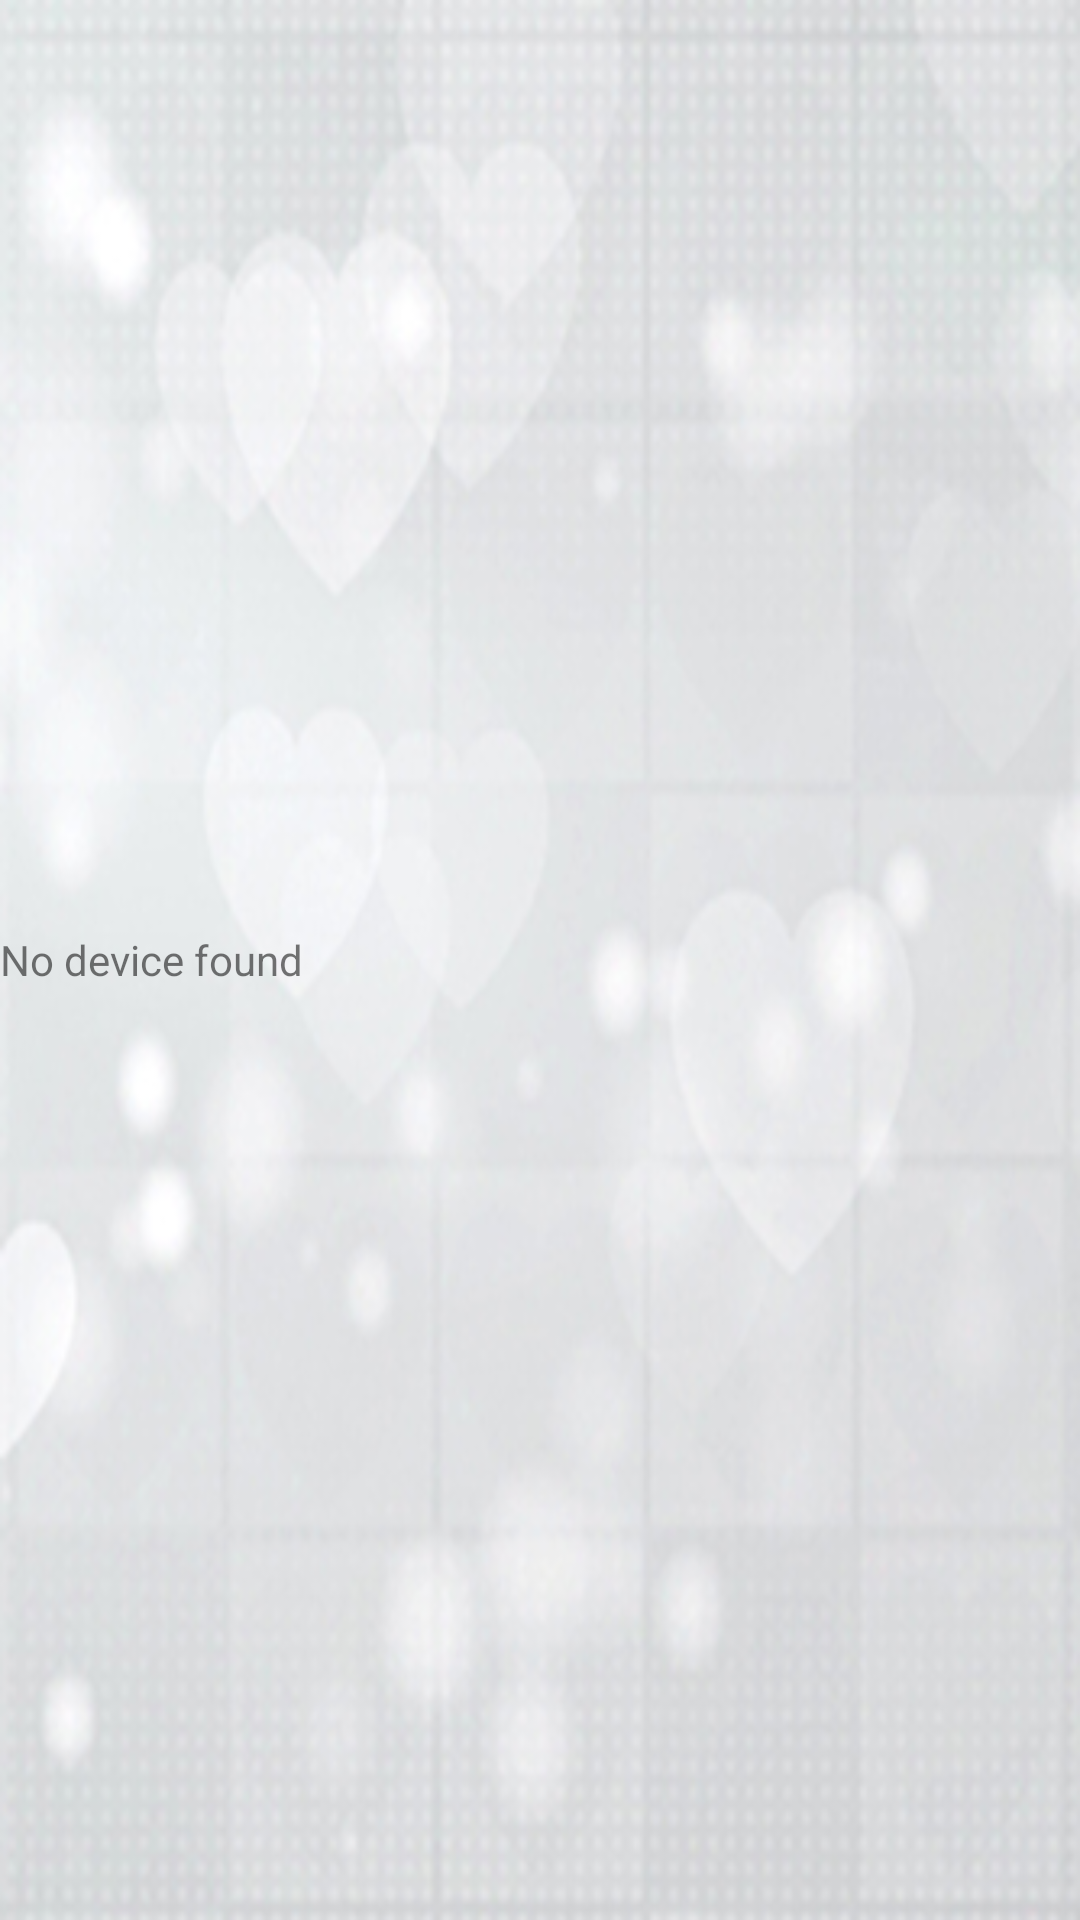

Reconstruct the res/layout file that produces this screen, plus the resources it refers to.
<!-- AndroidManifest.xml: application theme AppTheme -->
<!-- res/layout/device_list_empty.xml -->
<?xml version="1.0" encoding="UTF-8"?>
<TextView xmlns:android="http://schemas.android.com/apk/res/android"
	android:layout_width="match_parent"
	android:layout_height="?android:attr/listPreferredItemHeightSmall"
	android:gravity="center_vertical"
	android:text="@string/scanner_empty"/>
<!-- resources referenced by this layout -->
<resources>
  <string name="scanner_empty">No device found</string>
  <style name="AppTheme" parent="@style/AppThemeBase">
  		<item name="android:selectableItemBackground">@drawable/abc_item_background_holo_light
  		</item>
  	</style>
  <style name="AppThemeBase" parent="@style/Theme.AppCompat.Light.NoActionBar">
  		<item name="android:windowBackground">@drawable/background_image</item>
  		<item name="android:spinnerItemStyle">@style/ActionBar.SpinnerTitle</item>
  		<item name="actionMenuTextColor">@color/actionBarMenuTextColor</item>
  		<item name="alertDialogTheme">@style/AppTheme.DialogTheme</item>
  		<item name="colorPrimary">@color/actionBarColor</item>
  		<item name="colorPrimaryDark">@color/actionBarColorDark</item>
  		<item name="colorAccent">@color/actionBarColorDark</item>
  		<item name="buttonStyle">@style/Widget.Button</item>
  		<item name="android:spinnerStyle">@style/Widget.AppCompat.Spinner</item> 
  	</style>
  <!-- drawable background_image: jpg bitmap (drawable-land-xhdpi, 290186 bytes) -->
  <style name="ActionBar.SpinnerTitle" parent="@style/Widget.AppCompat.TextView.SpinnerItem">
  		<item name="android:textColor">#000</item>
  	</style>
  <color name="actionBarMenuTextColor">#FFFFFF</color>
  <style name="AppTheme.DialogTheme" parent="@style/Theme.AppCompat.Light.Dialog.Alert">
  		<item name="colorPrimary">@color/actionBarColor</item>
  		<item name="colorPrimaryDark">@color/actionBarColorDark</item>
  		<item name="colorAccent">@color/actionBarColorDark</item>
  	</style>
  <color name="actionBarColor">#009CDE</color>
  <color name="actionBarColorDark">#02336B</color>
  <style name="Widget.Button" parent="@style/Widget.AppCompat.Button">
  		<item name="android:minWidth">160dip</item>
  	</style>
</resources>
